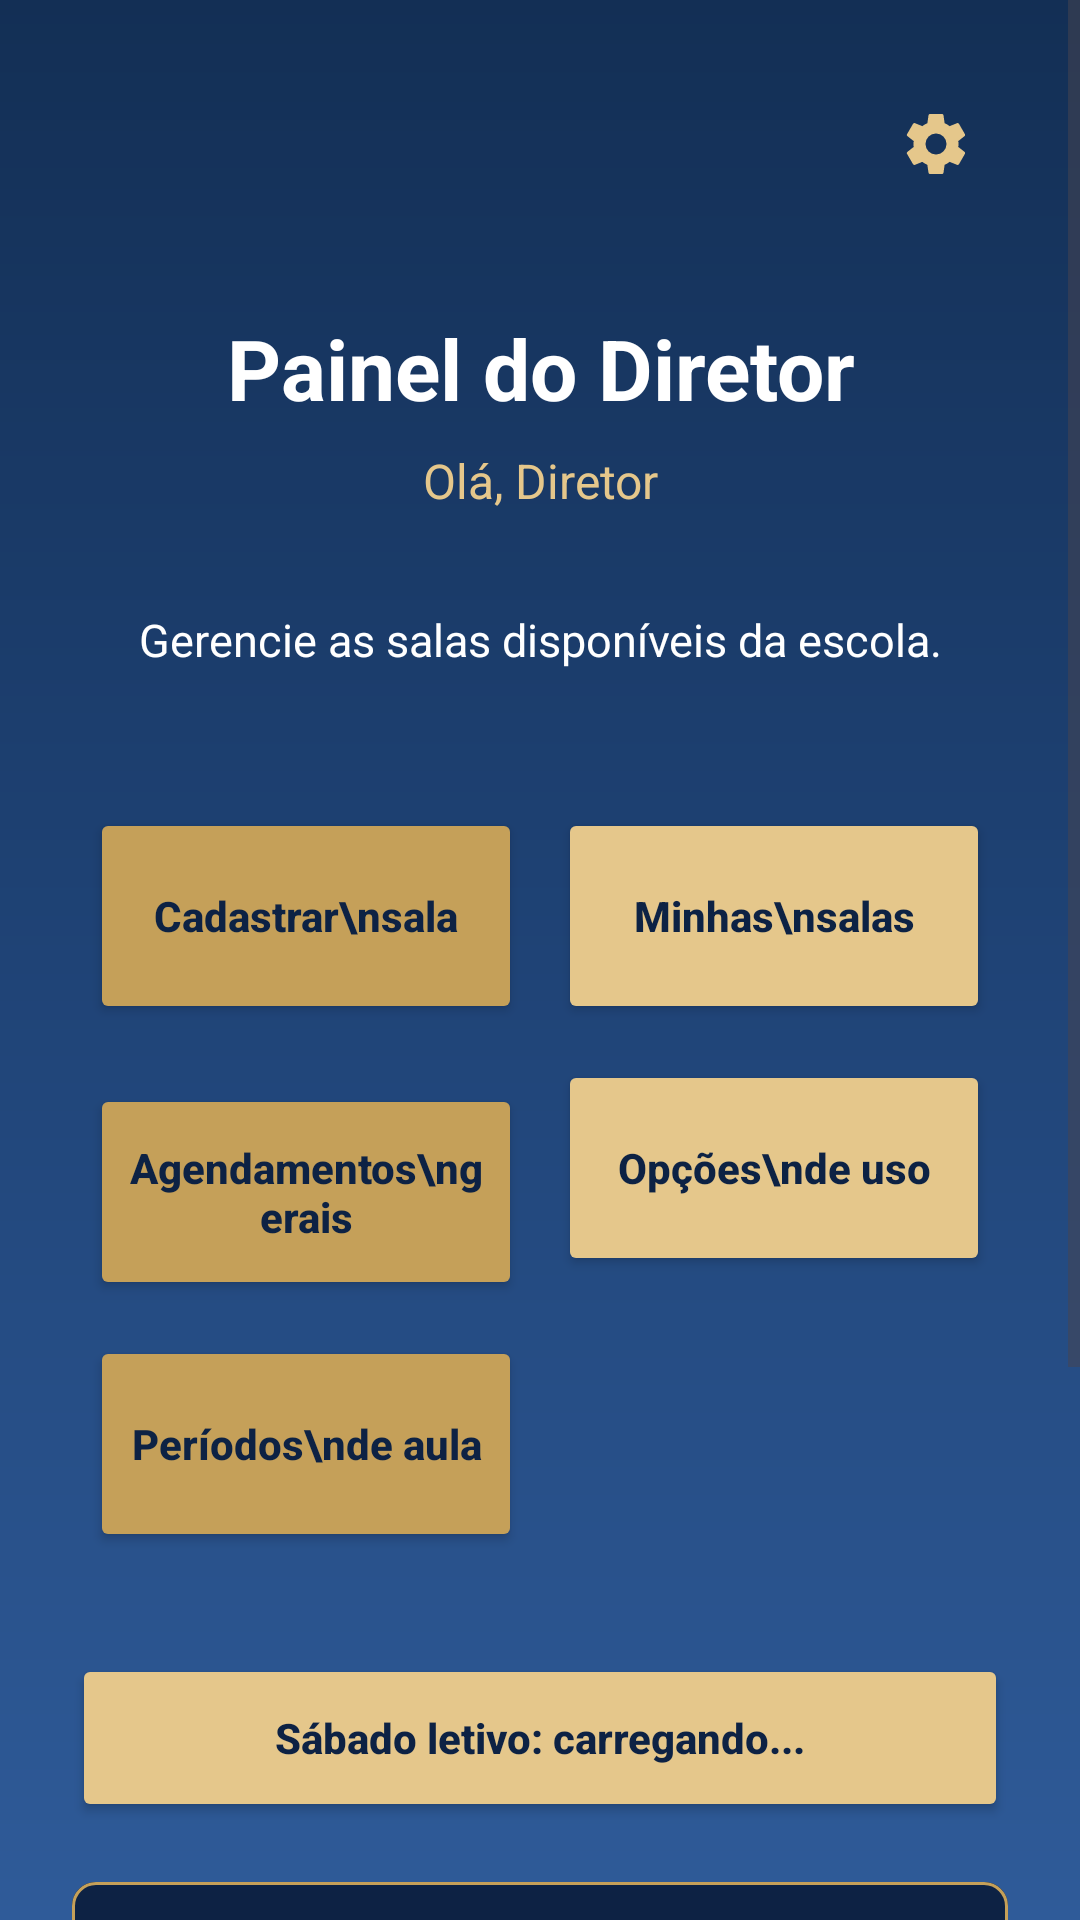

Layout XML and referenced resources for this Android screen:
<!-- AndroidManifest.xml: application theme Theme.Agend -->
<!-- res/layout/activity_diretor_home.xml -->
<?xml version="1.0" encoding="utf-8"?>
<ScrollView xmlns:android="http://schemas.android.com/apk/res/android"
    android:layout_width="match_parent"
    android:layout_height="match_parent"
    xmlns:app="http://schemas.android.com/apk/res-auto"
    android:background="@drawable/bg_yarooms_gradient"
    android:fillViewport="true">

    <LinearLayout
        android:layout_width="match_parent"
        android:layout_height="wrap_content"
        android:orientation="vertical"
        android:padding="24dp">

        <androidx.appcompat.widget.AppCompatImageButton
            android:id="@+id/configuracoes"
            android:layout_width="48dp"
            android:layout_height="48dp"
            android:layout_gravity="end"
            android:background="?attr/selectableItemBackgroundBorderless"
            android:contentDescription="@string/app_settings_title"
            android:padding="12dp"
            app:srcCompat="@drawable/ic_ya_settings"
            app:tint="@color/yarooms_gold_light" />

        <TextView
            android:id="@+id/textoTituloDiretor"
            android:layout_width="match_parent"
            android:layout_height="wrap_content"
            android:text="Painel do Diretor"
            android:textColor="#FFFFFF"
            android:textSize="28sp"
            android:textStyle="bold"
            android:gravity="center"
            android:layout_marginTop="32dp" />

        <TextView
            android:id="@+id/textoNomeDiretor"
            android:layout_width="match_parent"
            android:layout_height="wrap_content"
            android:text="Olá, Diretor"
            android:textColor="#E5C78B"
            android:textSize="16sp"
            android:gravity="center"
            android:layout_marginTop="8dp"
            android:layout_marginBottom="32dp" />

        <TextView
            android:id="@+id/textoDescricaoDiretor"
            android:layout_width="match_parent"
            android:layout_height="wrap_content"
            android:text="Gerencie as salas disponíveis da escola."
            android:textColor="#FFFFFF"
            android:textSize="15sp"
            android:gravity="center"
            android:layout_marginBottom="32dp" />

        <GridLayout
            android:layout_width="match_parent"
            android:layout_height="wrap_content"
            android:columnCount="2"
            android:rowCount="3"
            android:layout_marginTop="8dp"
            android:layout_marginBottom="20dp">

            <Button
                android:id="@+id/botaoCadastrarSala"
                android:layout_width="0dp"
                android:layout_height="72dp"
                android:layout_columnWeight="1"
                android:layout_margin="6dp"
                android:text="Cadastrar\nsala"
                android:textAllCaps="false"
                android:textStyle="bold"
                android:textColor="#0D2244"
                android:backgroundTint="#C5A059" />

            <Button
                android:id="@+id/botaoMinhasSalas"
                android:layout_width="0dp"
                android:layout_height="72dp"
                android:layout_columnWeight="1"
                android:layout_margin="6dp"
                android:text="Minhas\nsalas"
                android:textAllCaps="false"
                android:textStyle="bold"
                android:textColor="#0D2244"
                android:backgroundTint="#E5C78B" />

            <Button
                android:id="@+id/botaoAgendamentosGerais"
                android:layout_width="0dp"
                android:layout_height="72dp"
                android:layout_columnWeight="1"
                android:layout_margin="6dp"
                android:text="Agendamentos\ngerais"
                android:textAllCaps="false"
                android:textStyle="bold"
                android:textColor="#0D2244"
                android:backgroundTint="#C5A059" />

            <Button
                android:id="@+id/botaoOpcoesUso"
                android:layout_width="0dp"
                android:layout_height="72dp"
                android:layout_columnWeight="1"
                android:layout_margin="6dp"
                android:text="Opções\nde uso"
                android:textAllCaps="false"
                android:textStyle="bold"
                android:textColor="#0D2244"
                android:backgroundTint="#E5C78B" />

            <Button
                android:id="@+id/botaoPeriodosAula"
                android:layout_width="0dp"
                android:layout_height="72dp"
                android:layout_columnWeight="1"
                android:layout_margin="6dp"
                android:text="Períodos\nde aula"
                android:textAllCaps="false"
                android:textStyle="bold"
                android:textColor="#0D2244"
                android:backgroundTint="#C5A059" />

        </GridLayout>

        <Button
            android:id="@+id/botaoSabadoLetivo"
            android:layout_width="match_parent"
            android:layout_height="56dp"
            android:text="Sábado letivo: carregando..."
            android:textAllCaps="false"
            android:textStyle="bold"
            android:textColor="#0D2244"
            android:backgroundTint="#E5C78B"
            android:layout_marginTop="8dp" />

        <com.google.android.material.button.MaterialButton
            android:id="@+id/assistente"
            android:layout_width="match_parent"
            android:layout_height="56dp"
            android:layout_marginTop="16dp"
            android:backgroundTint="@color/yarooms_blue_dark"
            android:text="@string/assistente_titulo"
            android:textAllCaps="false"
            android:textColor="@color/yarooms_gold_light"
            android:textStyle="bold"
            app:cornerRadius="8dp"
            app:strokeColor="@color/yarooms_gold"
            app:strokeWidth="1dp" />

        <com.google.android.material.button.MaterialButton
            android:id="@+id/botaoSairDiretor"
            android:layout_width="180dp"
            android:layout_height="48dp"
            android:text="Sair"
            android:textAllCaps="false"
            android:textColor="@color/white"
            android:textStyle="bold"
            android:layout_gravity="center"
            android:layout_marginTop="40dp"
            android:layout_marginBottom="24dp"
            android:backgroundTint="#8B1E1E"
            app:cornerRadius="8dp" />

        <TextView
            android:id="@+id/botaoInfoApp"
            android:layout_width="wrap_content"
            android:layout_height="wrap_content"
            android:text="ⓘ"
            android:textSize="26sp"
            android:textColor="@color/yarooms_gold_light"
            android:layout_gravity="center"
            android:padding="12dp"
            android:layout_marginTop="8dp"
            android:minWidth="48dp"
            android:minHeight="48dp"
            android:gravity="center"
            android:contentDescription="Informações do aplicativo"
            android:layout_marginBottom="16dp" />

    </LinearLayout>

</ScrollView>
<!-- resources referenced by this layout -->
<resources>
  <color name="white">#FFFFFF</color>
  <color name="yarooms_blue_dark">#0D2244</color>
  <color name="yarooms_gold">#C5A059</color>
  <color name="yarooms_gold_light">#E5C78B</color>
  <!-- drawable bg_yarooms_gradient (drawable) -->
  <?xml version="1.0" encoding="utf-8"?>
  <shape xmlns:android="http://schemas.android.com/apk/res/android">
  
      
      <gradient
          android:angle="270"
          android:startColor="#132F55"
          android:centerColor="#1F4376"
          android:endColor="#2F5B99"
          android:type="linear" />
  
  </shape>
  <!-- drawable ic_ya_settings (drawable) -->
  <vector xmlns:android="http://schemas.android.com/apk/res/android"
      android:width="24dp"
      android:height="24dp"
      android:viewportWidth="24"
      android:viewportHeight="24">
      <path android:fillColor="#FFFFFFFF" android:fillType="evenOdd"
          android:pathData="M19.43,12.98c0.04,-0.32 0.07,-0.65 0.07,-0.98s-0.03,-0.66 -0.08,-0.98l2.11,-1.65c0.19,-0.15 0.24,-0.42 0.12,-0.64l-2,-3.46c-0.12,-0.22 -0.39,-0.31 -0.61,-0.22l-2.49,1c-0.52,-0.4 -1.07,-0.73 -1.68,-0.98l-0.38,-2.65C14.46,2.18 14.25,2 14,2h-4c-0.25,0 -0.45,0.18 -0.49,0.42L9.13,5.07c-0.61,0.25 -1.17,0.59 -1.68,0.98l-2.49,-1c-0.23,-0.09 -0.49,0 -0.61,0.22l-2,3.46c-0.13,0.22 -0.07,0.49 0.12,0.64l2.11,1.65c-0.05,0.32 -0.09,0.66 -0.09,0.98s0.03,0.66 0.08,0.98l-2.11,1.65c-0.19,0.15 -0.24,0.42 -0.12,0.64l2,3.46c0.12,0.22 0.39,0.31 0.61,0.22l2.49,-1c0.52,0.4 1.07,0.73 1.68,0.98l0.38,2.65c0.05,0.24 0.25,0.42 0.5,0.42h4c0.25,0 0.46,-0.18 0.49,-0.42l0.38,-2.65c0.61,-0.25 1.17,-0.58 1.68,-0.98l2.49,1c0.23,0.09 0.49,0 0.61,-0.22l2,-3.46c0.12,-0.22 0.07,-0.49 -0.12,-0.64zM12,15.5A3.5,3.5 0,1 1,12 8.5a3.5,3.5 0,0 1,0 7z" />
  </vector>
  <string name="app_settings_title">Configurações</string>
  <string name="assistente_titulo">Assistente YaRooms</string>
  <style name="Theme.Agend" parent="Base.Theme.Agend" />
  <style name="Base.Theme.Agend" parent="Theme.Material3.DayNight.NoActionBar">
          <item name="android:forceDarkAllowed" tools:targetApi="q">false</item>
          
          <item name="colorError">@color/yarooms_error</item>
      </style>
  <color name="yarooms_error">#FF5252</color>
</resources>
